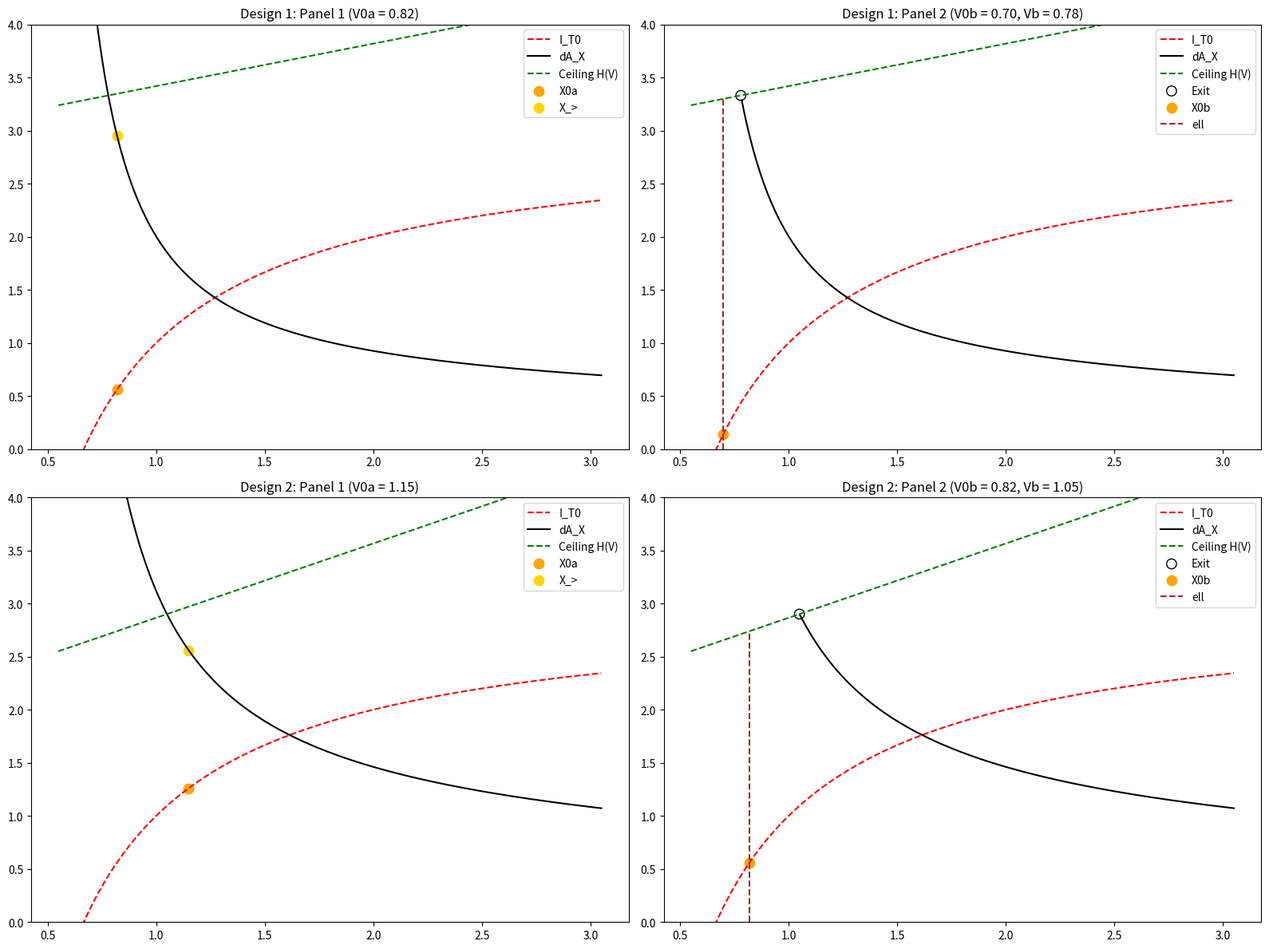

Reproduce this figure in Python. (Note: this script raises an exception after producing the figure.)
import numpy as np
import matplotlib.pyplot as plt
from scipy.optimize import brentq

CV = 1.5
R_GAS = 1.0
A_PARAM = 2.0
B_PARAM = 0.5
T0 = 2.00

def entropy(U, V):
    return CV * np.log(U + A_PARAM / V) + R_GAS * np.log(V - B_PARAM)

def temperature(U, V):
    return (U + A_PARAM / V) / CV

def U_isotherm(V, T=T0):
    return CV * T - A_PARAM / V

def U_adiabat(V, S_const):
    return np.exp((S_const - R_GAS * np.log(V - B_PARAM)) / CV) - A_PARAM / V

# Let's test Design 1:
# V0a = 0.82, Vb = 0.78, V0b = 0.70, V1 = 2.50
# H(V) = h0 + h1 * V with Vb = 0.78
# Let's see:
S0a = float(entropy(U_isotherm(0.82), 0.82))
S1 = float(entropy(U_isotherm(2.50), 2.50))
S_MID = 0.52 * S0a + 0.48 * S1

u_b1 = float(U_adiabat(0.78, S_MID)) # ~3.33
h1_1 = 0.4
h0_1 = u_b1 - h1_1 * 0.78 # ~3.02

# Design 2:
# V0b = 0.82, Vb = 1.05, V0a = 1.15, V1 = 2.50
S0a_2 = float(entropy(U_isotherm(1.15), 1.15))
S_MID_2 = 0.52 * S0a_2 + 0.48 * S1
u_b2 = float(U_adiabat(1.05, S_MID_2))
h1_2 = 0.7
h0_2 = u_b2 - h1_2 * 1.05

fig, axs = plt.subplots(2, 2, figsize=(16, 12))

# Plot Design 1 Panel 1 & 2
v = np.linspace(0.55, 3.05, 300)
# D1 P1
axs[0, 0].set_title("Design 1: Panel 1 (V0a = 0.82)")
axs[0, 0].plot(v, U_isotherm(v), 'r--', label='I_T0')
axs[0, 0].plot(v, U_adiabat(v, S_MID), 'k-', label='dA_X')
axs[0, 0].plot(v, h0_1 + h1_1 * v, 'g--', label='Ceiling H(V)')
axs[0, 0].scatter([0.82], [U_isotherm(0.82)], color='orange', s=80, label='X0a')
axs[0, 0].scatter([0.82], [U_adiabat(0.82, S_MID)], color='gold', s=80, label='X_>')
axs[0, 0].set_ylim(0, 4)
axs[0, 0].legend()

# D1 P2
axs[0, 1].set_title("Design 1: Panel 2 (V0b = 0.70, Vb = 0.78)")
axs[0, 1].plot(v, U_isotherm(v), 'r--', label='I_T0')
mask_d1 = v >= 0.78
axs[0, 1].plot(v[mask_d1], U_adiabat(v[mask_d1], S_MID), 'k-', label='dA_X')
axs[0, 1].plot(v, h0_1 + h1_1 * v, 'g--', label='Ceiling H(V)')
axs[0, 1].scatter([0.78], [h0_1 + h1_1 * 0.78], facecolors='none', edgecolors='k', s=80, label='Exit')
axs[0, 1].scatter([0.70], [U_isotherm(0.70)], color='orange', s=80, label='X0b')
axs[0, 1].plot([0.70, 0.70], [0, h0_1 + h1_1 * 0.70], 'brown', ls='--', label='ell')
axs[0, 1].set_ylim(0, 4)
axs[0, 1].legend()

# Plot Design 2 Panel 1 & 2
# D2 P1
axs[1, 0].set_title("Design 2: Panel 1 (V0a = 1.15)")
axs[1, 0].plot(v, U_isotherm(v), 'r--', label='I_T0')
axs[1, 0].plot(v, U_adiabat(v, S_MID_2), 'k-', label='dA_X')
axs[1, 0].plot(v, h0_2 + h1_2 * v, 'g--', label='Ceiling H(V)')
axs[1, 0].scatter([1.15], [U_isotherm(1.15)], color='orange', s=80, label='X0a')
axs[1, 0].scatter([1.15], [U_adiabat(1.15, S_MID_2)], color='gold', s=80, label='X_>')
axs[1, 0].set_ylim(0, 4)
axs[1, 0].legend()

# D2 P2
axs[1, 1].set_title("Design 2: Panel 2 (V0b = 0.82, Vb = 1.05)")
axs[1, 1].plot(v, U_isotherm(v), 'r--', label='I_T0')
mask_d2 = v >= 1.05
axs[1, 1].plot(v[mask_d2], U_adiabat(v[mask_d2], S_MID_2), 'k-', label='dA_X')
axs[1, 1].plot(v, h0_2 + h1_2 * v, 'g--', label='Ceiling H(V)')
axs[1, 1].scatter([1.05], [h0_2 + h1_2 * 1.05], facecolors='none', edgecolors='k', s=80, label='Exit')
axs[1, 1].scatter([0.82], [U_isotherm(0.82)], color='orange', s=80, label='X0b')
axs[1, 1].plot([0.82, 0.82], [0, h0_2 + h1_2 * 0.82], 'brown', ls='--', label='ell')
axs[1, 1].set_ylim(0, 4)
axs[1, 1].legend()

plt.tight_layout()
plt.savefig("scratch/candidates.png", dpi=150)
print("Saved scratch/candidates.png")
